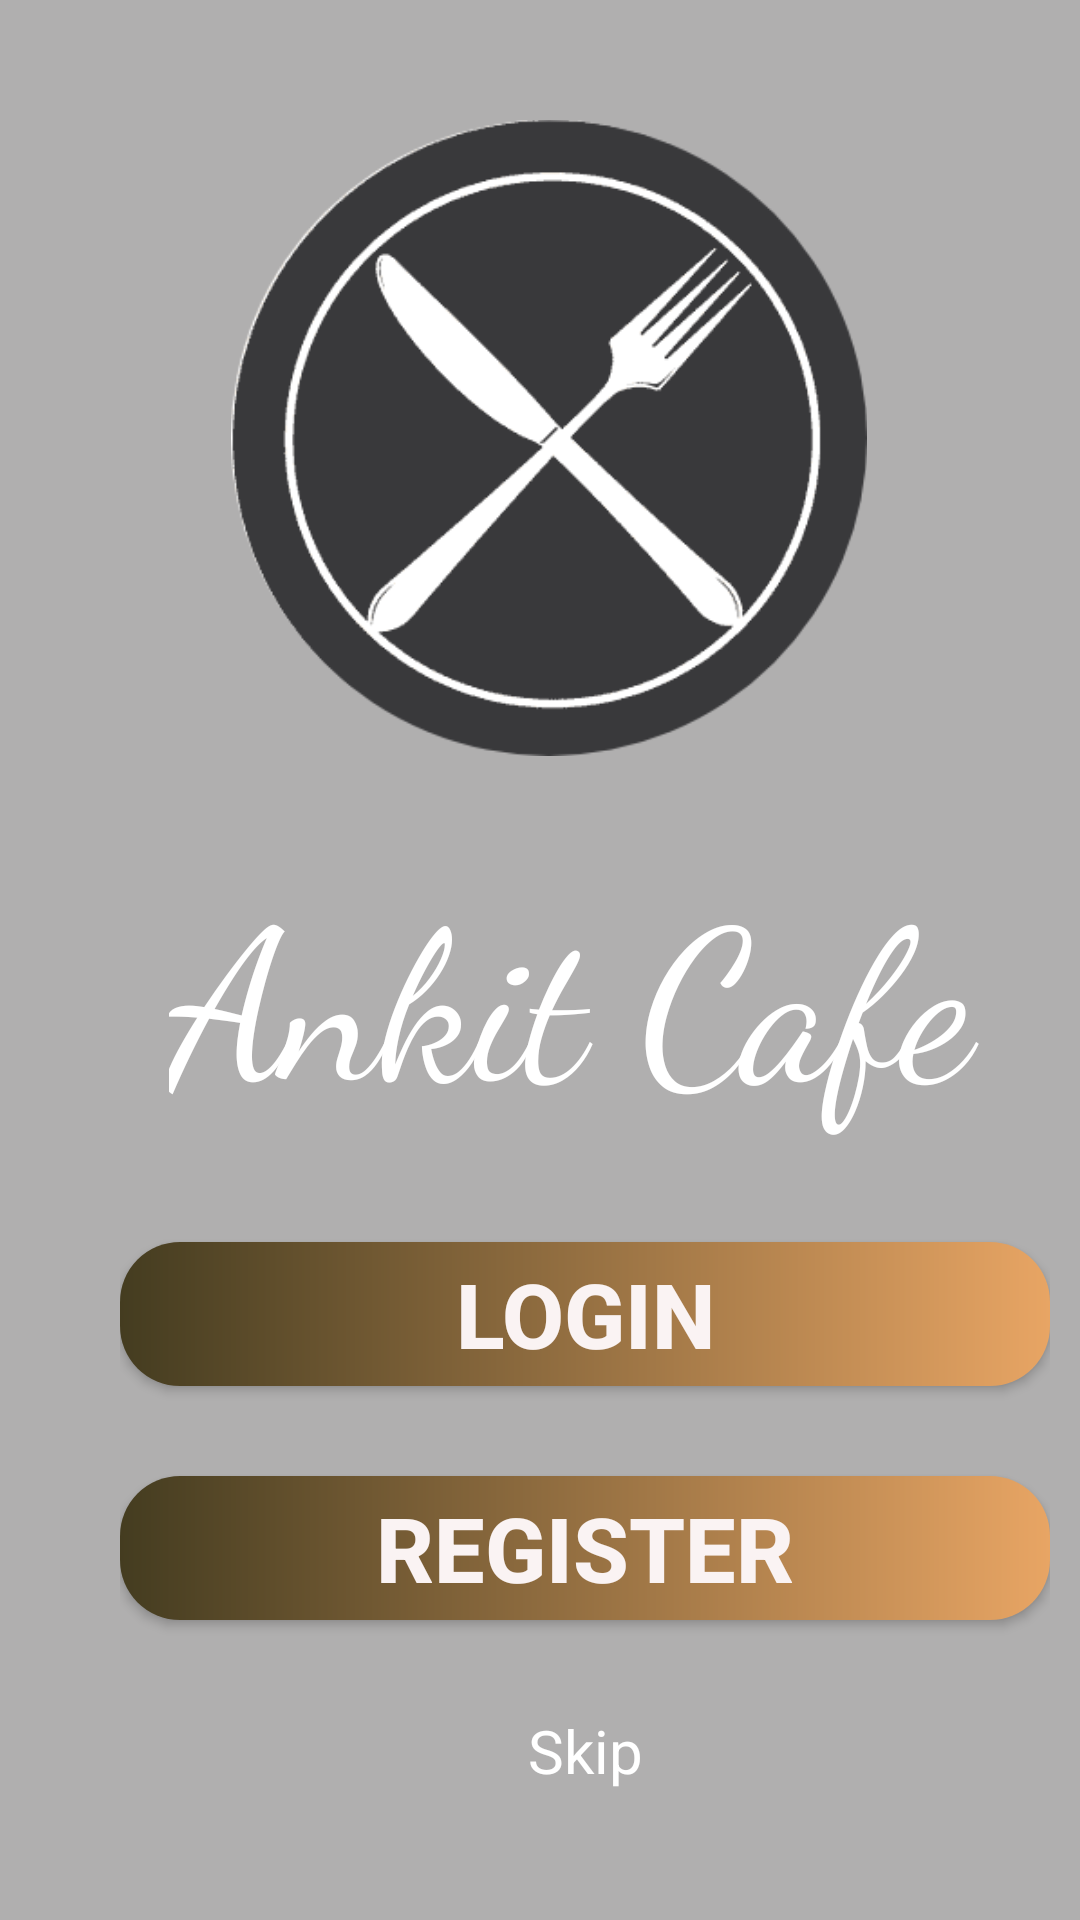

Reconstruct the res/layout file that produces this screen, plus the resources it refers to.
<!-- AndroidManifest.xml: application theme Theme.ASFoodDelivery -->
<!-- res/layout/activity_main.xml -->
<?xml version="1.0" encoding="utf-8"?>
<androidx.constraintlayout.widget.ConstraintLayout xmlns:android="http://schemas.android.com/apk/res/android"
    xmlns:app="http://schemas.android.com/apk/res-auto"
    xmlns:tools="http://schemas.android.com/tools"
    android:layout_width="match_parent"
    android:layout_height="match_parent"
    android:background="@drawable/background"
    tools:actionBarNavMode="standard"
    tools:context=".MainActivity"
    tools:visibility="visible">

    <LinearLayout
        android:layout_width="match_parent"
        android:layout_height="match_parent"
        android:background="#7A5A5858"
        tools:layout_editor_absoluteX="0dp"
        tools:layout_editor_absoluteY="26dp">

        <LinearLayout
            android:layout_width="310dp"
            android:layout_height="619dp"

            android:layout_margin="40dp"
            android:layout_marginStart="10dp"
            android:layout_marginLeft="10dp"
            android:layout_marginTop="60dp"
            android:layout_marginEnd="10dp"
            android:layout_marginRight="10dp"
            android:layout_marginBottom="30dp"
            android:orientation="vertical">

            <ImageView
                android:id="@+id/lunch"
                android:layout_width="226dp"
                android:layout_height="212dp"
                android:layout_marginStart="30dp"
                android:layout_marginLeft="30dp"
                android:layout_marginEnd="30dp"
                android:layout_marginRight="30dp"
                android:background="#003A7887"
                app:srcCompat="@drawable/lunch" />

            <TextView
                android:id="@+id/cafeshop"
                android:layout_width="277dp"
                android:layout_height="102dp"
                android:fontFamily="cursive"
                android:text="Ankit Cafe"
                android:textColor="@color/white"
                android:textSize="70sp"
                android:layout_gravity="center"
                android:layout_marginBottom="30dp"
               android:layout_marginTop="30dp"
                />

            <Button
                android:id="@+id/login"
                android:layout_width="match_parent"
                android:layout_height="wrap_content"
                android:layout_marginBottom="30dp"
                android:background="@drawable/btn_gradient"
                android:text="Login"

                android:textColor="#FAF3F3"
                android:textSize="30sp"
                android:textStyle="bold"
                app:backgroundTint="#00FFFFFF"
                app:backgroundTintMode="add" />

            <Button
                android:id="@+id/signup"
                android:layout_width="match_parent"
                android:layout_height="wrap_content"
                android:background="@drawable/btn_gradient"
                android:textStyle="bold"
                android:text="Register"
                android:textColor="#FAF3F3"
                android:textSize="30sp"
                app:backgroundTint="#00FFFFFF"
                app:backgroundTintMode="add"
                android:layout_marginBottom="30dp"
                />

            <TextView
                android:id="@+id/textView2"
                android:layout_width="match_parent"
                android:layout_height="wrap_content"
                android:textSize="20sp"
                android:textColor="@color/white"
                android:textAlignment="center"
                android:text="Skip" />
        </LinearLayout>
    </LinearLayout>

</androidx.constraintlayout.widget.ConstraintLayout>
<!-- resources referenced by this layout -->
<resources>
  <color name="white">#FFFFFFFF</color>
  <!-- drawable btn_gradient (drawable) -->
  <?xml version="1.0" encoding="utf-8"?>
  <shape xmlns:android = "http://schemas.android.com/apk/res/android">
      <gradient
          android:startColor="#443C20"
         android:endColor="#e8a564"
  
          />
       <corners
         android:radius="20dp"
  
           />
  </shape>
  <!-- drawable lunch: png bitmap (drawable-v24, 18220 bytes) -->
  <style name="Theme.ASFoodDelivery" parent="Theme.MaterialComponents.DayNight.DarkActionBar">
          
          <item name="colorPrimary">@color/purple_500</item>
          <item name="colorPrimaryVariant">@color/purple_700</item>
          <item name="colorOnPrimary">@color/white</item>
          
          <item name="colorSecondary">@color/teal_200</item>
          <item name="colorSecondaryVariant">@color/teal_700</item>
          <item name="colorOnSecondary">@color/black</item>
          
          <item name="android:statusBarColor" tools:targetApi="l">?attr/colorPrimaryVariant</item>
          
      </style>
  <color name="purple_500">#FF6200EE</color>
  <color name="purple_700">#FF3700B3</color>
  <color name="teal_200">#FF03DAC5</color>
  <color name="teal_700">#FF018786</color>
  <color name="black">#FF000000</color>
</resources>
